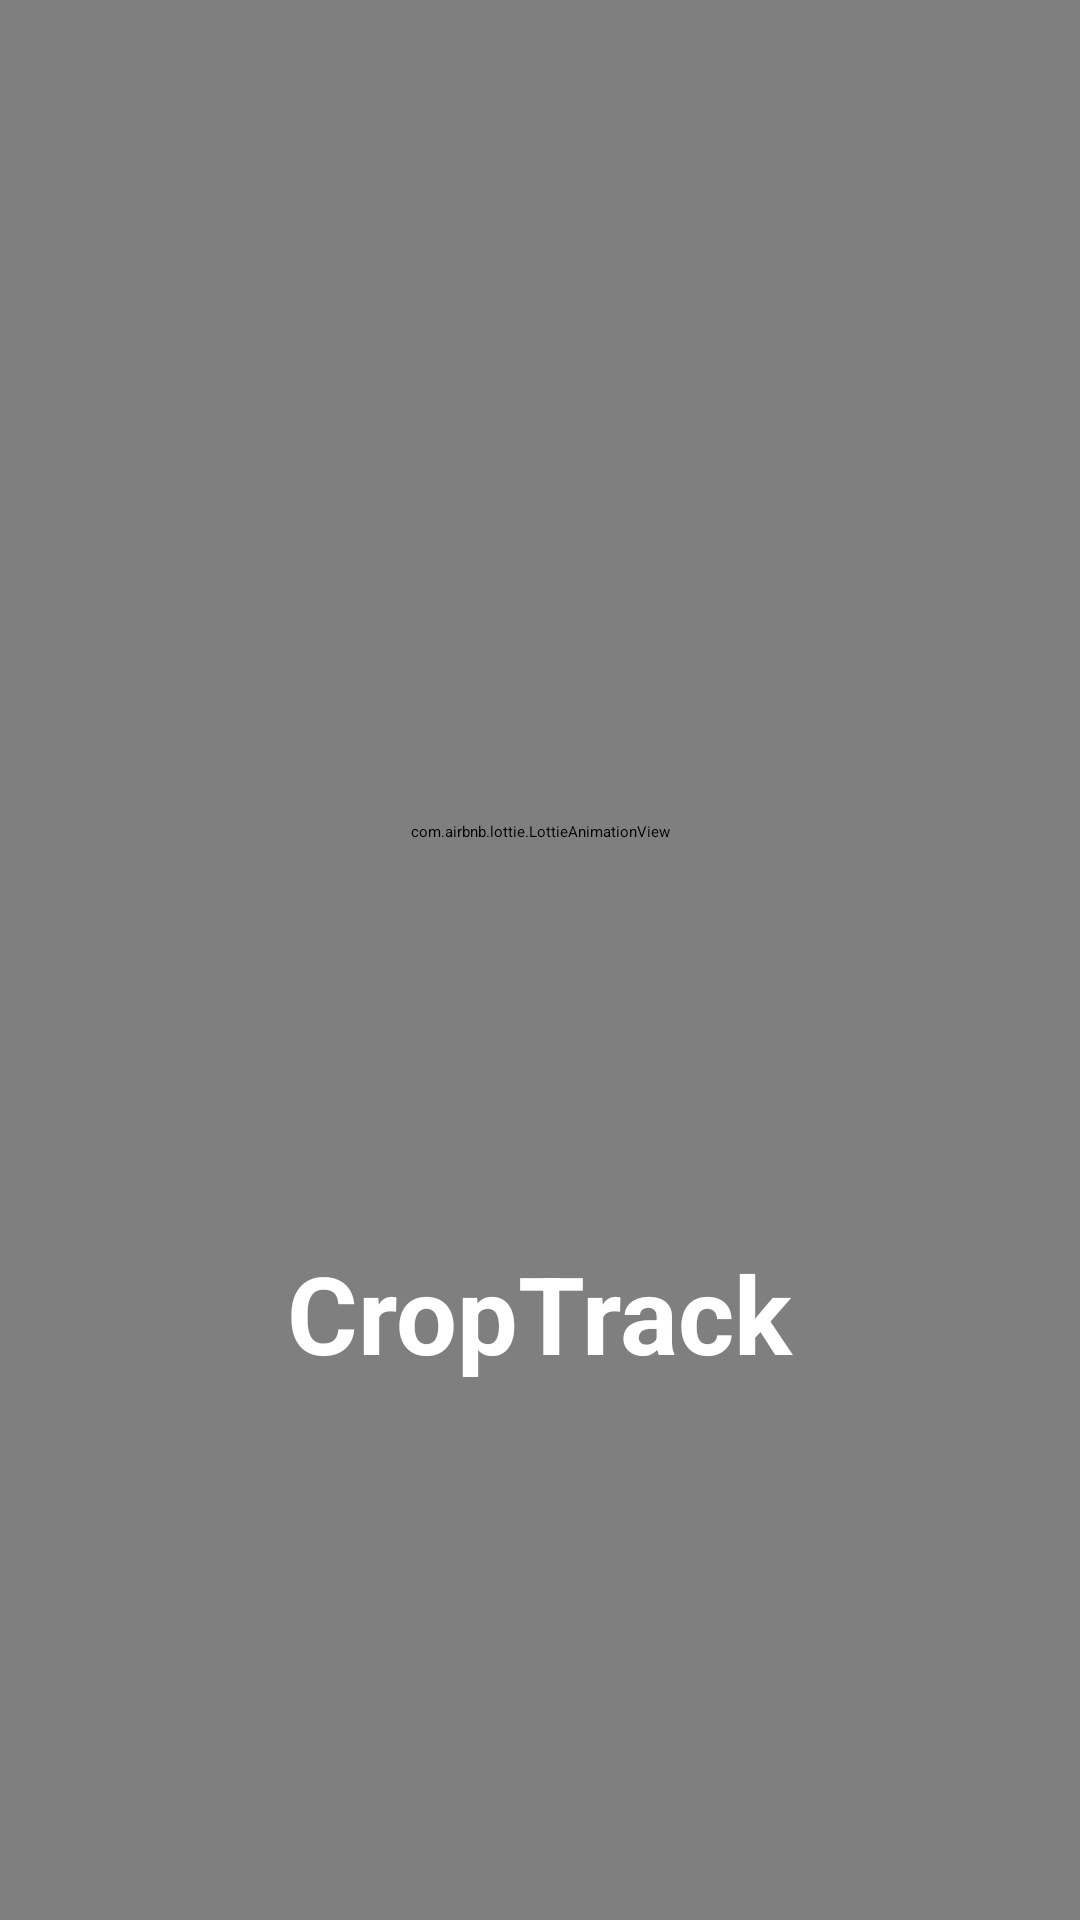

The Android layout XML behind this screen, and the referenced resources:
<!-- AndroidManifest.xml: application theme Theme.CropTrack -->
<!-- res/layout/activity_splash_screen.xml -->
<?xml version="1.0" encoding="utf-8"?>
<androidx.constraintlayout.widget.ConstraintLayout xmlns:android="http://schemas.android.com/apk/res/android"
    xmlns:app="http://schemas.android.com/apk/res-auto"
    xmlns:tools="http://schemas.android.com/tools"
    android:layout_width="match_parent"
    android:layout_height="match_parent"
    android:background="#121212"
    tools:context=".SplashScreen">

    <com.airbnb.lottie.LottieAnimationView
        android:id="@+id/bgSplash"
        android:layout_width="match_parent"
        android:layout_height="match_parent"
        app:layout_constraintBottom_toBottomOf="parent"
        app:layout_constraintEnd_toEndOf="parent"
        app:layout_constraintStart_toStartOf="parent"
        app:layout_constraintTop_toTopOf="parent"
        app:lottie_autoPlay="true"
        app:lottie_loop="false"
        android:scaleType="fitXY"
        app:lottie_rawRes="@raw/splash" />

    <View
        android:id="@+id/whiteCircle"
        android:layout_width="200dp"
        android:layout_height="200dp"
        android:background="@drawable/circle_bg"
        app:layout_constraintBottom_toBottomOf="parent"
        app:layout_constraintEnd_toEndOf="parent"
        app:layout_constraintStart_toStartOf="parent"
        app:layout_constraintTop_toTopOf="parent"
        app:layout_constraintVertical_bias="0.43" />

    <com.airbnb.lottie.LottieAnimationView
        android:id="@+id/logo"
        android:layout_width="140dp"
        android:layout_height="140dp"
        app:layout_constraintTop_toTopOf="@+id/whiteCircle"
        app:layout_constraintBottom_toBottomOf="@+id/whiteCircle"
        app:layout_constraintStart_toStartOf="@+id/whiteCircle"
        app:layout_constraintEnd_toEndOf="@+id/whiteCircle"
        app:lottie_autoPlay="true"
        app:layout_constraintVertical_bias="0.3"
        app:lottie_loop="true"
        app:lottie_rawRes="@raw/splashscreenanimation" />

    <TextView
        android:id="@+id/textView"
        android:layout_width="wrap_content"
        android:layout_height="wrap_content"
        android:text="CropTrack"
        android:textColor="#ffffff"
        android:textSize="36sp"
        android:textStyle="bold"
        app:layout_constraintTop_toBottomOf="@+id/whiteCircle"
        app:layout_constraintStart_toStartOf="parent"
        app:layout_constraintEnd_toEndOf="parent"
        android:layout_marginTop="24dp" />

</androidx.constraintlayout.widget.ConstraintLayout>
<!-- resources referenced by this layout -->
<resources>

</resources>
